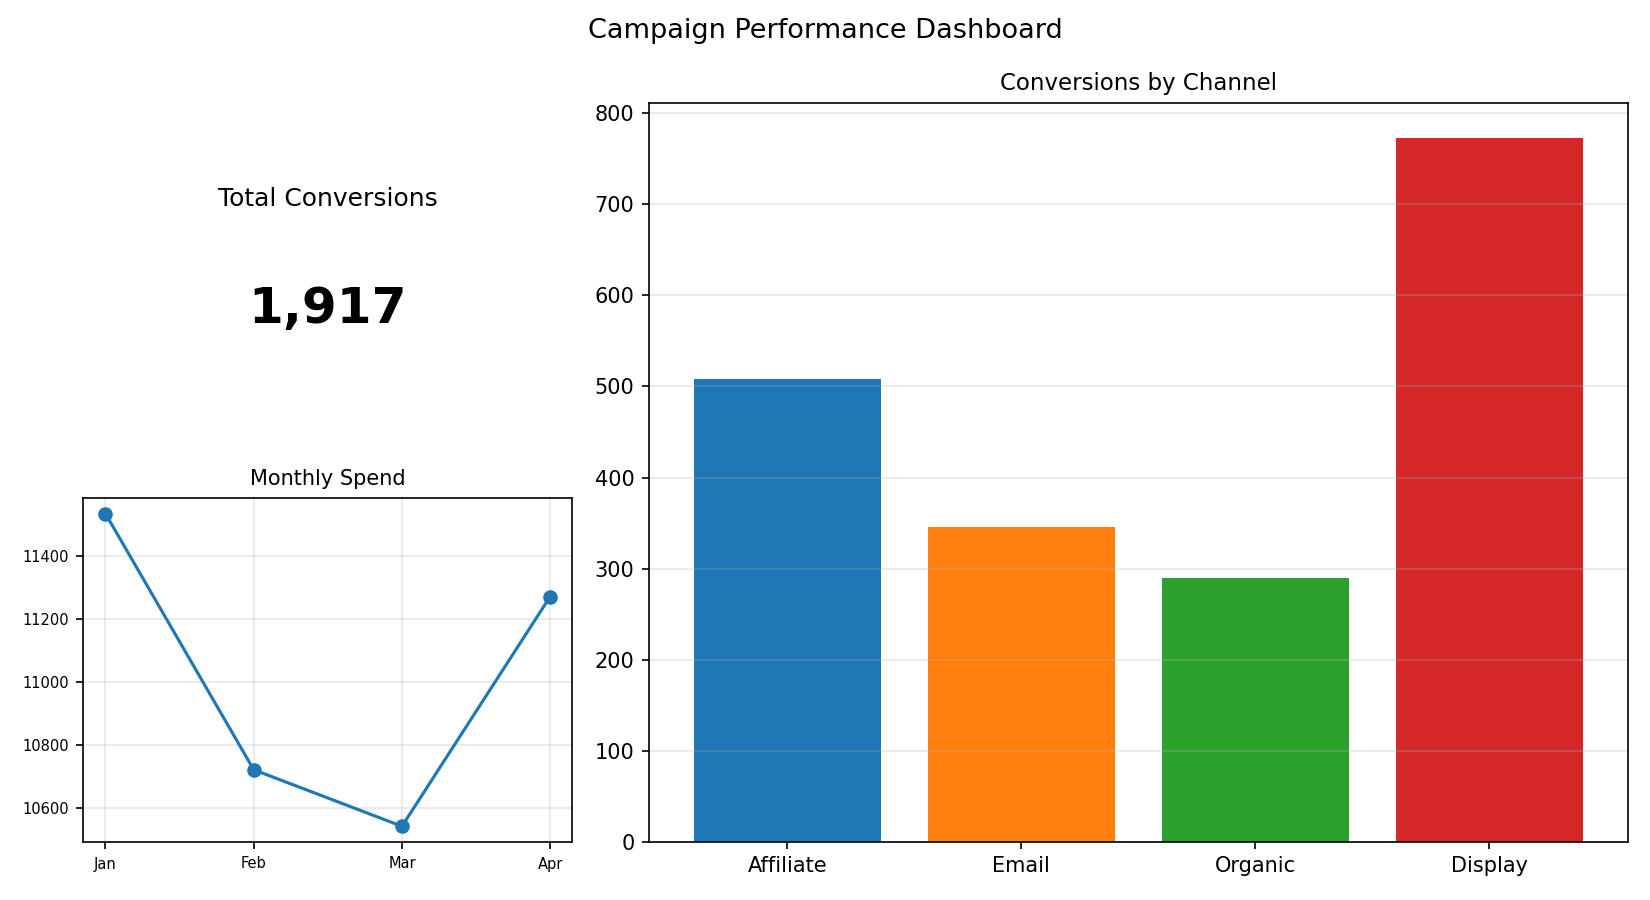

Source data for this figure (header and first rows):
Channel, Conversions
Affiliate, 508
Email, 346
Organic, 290
Display, 773
